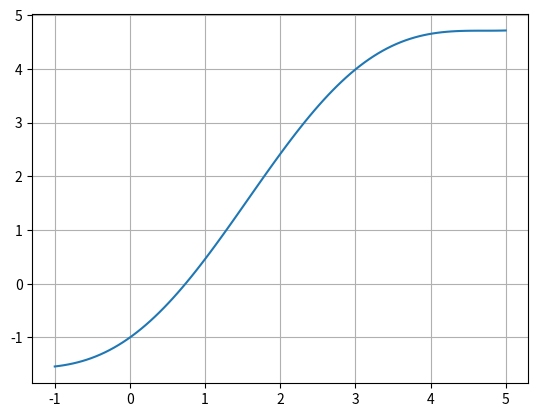

Reproduce this figure in Python.
#Program Phyton di PyCharm untuk mendapatkan akar persamaan x-cos(x)
#dengan menggunakan metode bagi dua
#dengan batas (0.6,0.8) dan toleransi error 10e-14
#program ini diadaptasi dari Andrew Dotson.

from typing import Any, Union
import numpy as np
from matplotlib.pyplot import plot, grid, show

def f(x):
    return x - np.cos(x)

def bisection(a, b, tol):

    xl = a
    xr = b
    c = 0
    while (np.abs(xl - xr) >= tol):
        print(c, '', f(c))
        c: Union[float, Any] = (xl + xr) / 2.0
        prod = f(xl) * f(c)
        if prod > 0:
            xl = c
        else:
            if prod < 0:
                xr = c
    return c



#Jalankan/RUN
nilaiakar = bisection(0.6, 0.8, 10e-14)
print("Metode bagi dua menghasilkan akar di x = ", nilaiakar)

x = np.linspace(-1,5,100)
plot(x,f(x))
grid()
show()